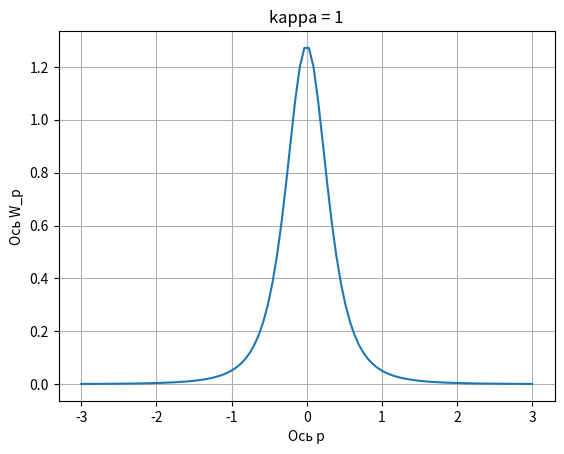

This chart was generated by the following Python code:
import numpy as np
from scipy.special import erf
import matplotlib.pyplot as plt
from scipy.integrate import quad


x0 = 1
sigma = 0.5
kappa = 1
h_pr = 0.5
m = 0.01
E_linked = - np.power(kappa * h_pr, 2) / (2 * m)


def c_linked() -> float:
    res = -(np.power(np.pi / 2, 1 / 4) * np.sqrt(kappa * sigma)) * \
          np.exp(np.power(kappa * sigma, 2) - kappa * x0) * \
          (np.exp(2 * kappa * x0) * erf((x0 + 2 * kappa * np.power(sigma, 2)) / (2 * sigma)) - erf(
              (x0 - 2 * kappa * np.power(sigma, 2)) / (2 * sigma)) - np.exp(2 * kappa * x0) - 1)
    return res


print(c_linked())


p = np.linspace(-3, 3, 100)


def I1(p):
    I1_abs = np.power(np.abs(c_linked() * 2 * np.power(kappa, 1.5) / (np.power(kappa, 2) + np.power(p, 2) / np.power(h_pr, 2))), 2)
    return I1_abs


def I1_normed(p):
    I1_abs_normed = np.power(np.abs(c_linked() * 2 * np.power(kappa, 1.5) / (np.power(kappa, 2) + np.power(p, 2) / np.power(h_pr, 2))), 2) / quad(I1, -2, 2)[0]
    return I1_abs_normed


a = quad(I1, -2, 2)[0]
I1_ans = I1(p) / a
print(quad(I1_normed, -2, 2)[0])
# Построение графика
plt.plot(p, I1_ans)
plt.title("kappa = 1")
plt.xlabel("Ось p")
plt.ylabel("Ось W_p")
plt.grid(True)

# Отображение графика
plt.show()